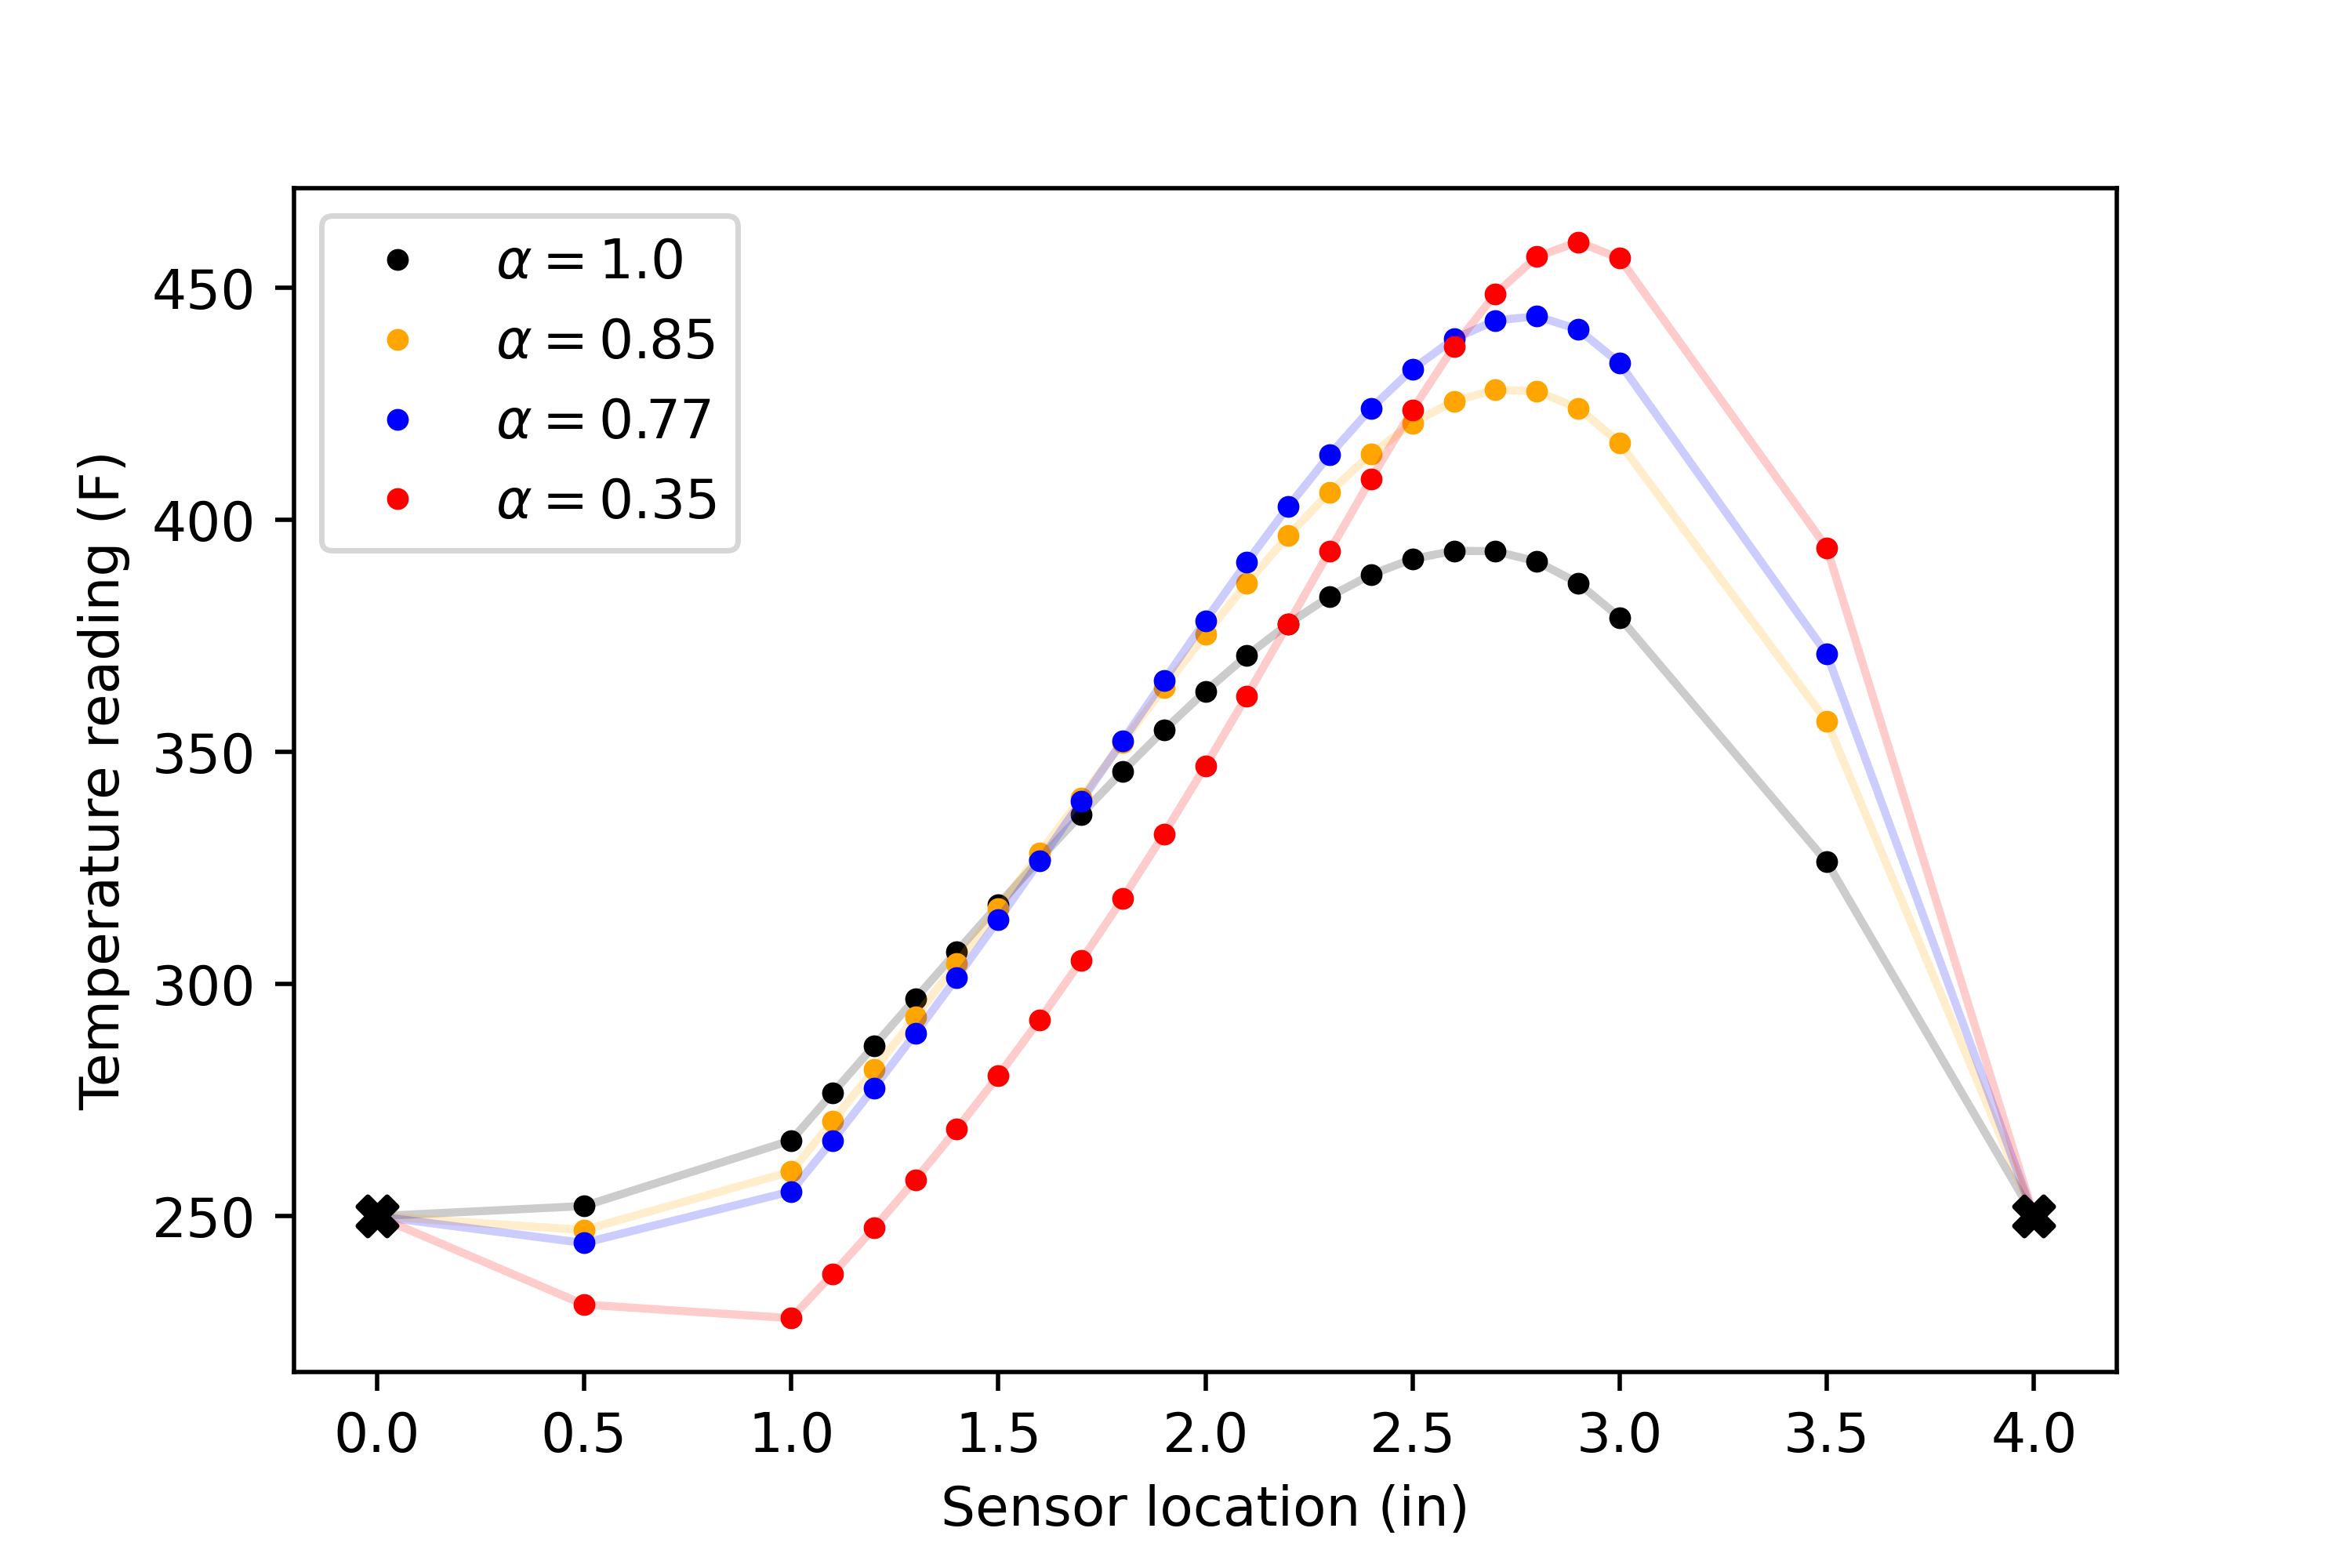

This chart was generated by the following Python code:
import timescalecalculus as tsc
import scipy.optimize as so
import matplotlib.pyplot as plt
import numpy as np
#ts=tsc.integers(0,5)
ts=tsc.timescale([0, 0.5, 1, 1.1, 1.2, 1.3, 1.4, 1.5, 1.6, 1.7, 1.8, 1.9, 2.0, 2.1, 2.2, 2.3, 2.4, 2.5, 2.6, 2.7, 2.8, 2.9, 3.0, 3.5, 4])#2.2, 2.3,#2.4, 2.5, 2.6, 2.7, 2.8, 2.9, 3.0, 3.5, 4.0])
#ts=tsc.timescale([0,1,1.2,1.3,4,4.5,4.7,5,5.1,6,7,8.2,9.9,10,10.1,10.2,10.3,14,15])
#ts=tsc.timescale([0,1,2,[4,5],6,7,8,[9,10],11,12,[13,14],15])
#ts=tsc.timescale([0,[1,2],3,[4,5],6,[7,8],9,[10,11],12,[13,14],15])
#ts=tsc.timescale([0,[1,2],3,[4,5],6,[7,8],9,[10,11],12,[13,14],15,[16,17],18,[19,20],21,[22,23],24,[25,26],27,[28,29],30,[31,32],33,[34,35],36,[37,38],39,[40,41],42,[43,44],45,[46,47],48,[49,50],51])
#ts=tsc.timescale([0,1,1.5,2,3,3.5,4,5,5.5,6,7,7.5,8,9,9.5,10,11,11.5,12,13,13.5,14,15,15.5,16,17,17.5,18,19,19.5,20,21,21.5,22,23,23.5,24,25,25.5,26,27,27.5,28,29,29.5,30,31,31.5])

initialtvalue = 0
finaltvalue = 4
initialoutputvalue = 250
finaloutputvalue = 250

def kappa0(t,alpha):
    return alpha

def kappa1(t,alpha):
    return 1-alpha

def q(t):
    return 5.00156

def p(t):
    return -t
#    return 1/(1+t)

def f(t):
    return 373.117

alpha=1.0
#
# Suppose we require boundary values as y(0)=5 and y(15)=10
#
def A(t):
    return (p(t)*kappa1(t,alpha)*kappa0(t,alpha)+kappa0(t,alpha)*kappa1(t,alpha)*p(ts.sigma(t))+kappa0(t,alpha)*kappa0(t,alpha)*ts.dderivative(lambda x: p(x),t)+q(t)*ts.mu(t))/(kappa0(t,alpha)*p(ts.sigma(t)))

def B(t):
    return (p(t)*kappa1(t,alpha)*kappa1(t,alpha)+kappa0(t,alpha)*kappa1(t,alpha)*ts.dderivative(lambda x: p(x),t)+q(t))/(kappa0(t,alpha)*p(ts.sigma(t)))
   
def y_prime_vector(vector,t):
    x1, x2= vector
    dt_vector=[x2, -A(t)*x1-B(t)*x2+f(t)/(kappa0(t,alpha)*p(ts.sigma(t)))]
    return dt_vector

#def soln(t):
#    return ts.solve_ode_system_for_t([1,-3], 0, t, y_prime_vector)[0]

# the following function evaluates the solution at t=15 and subtracts the boundary value we want
def minimizethis(a):
    return abs(ts.solve_ode_system_for_t([initialoutputvalue,a],0,finaltvalue,y_prime_vector)[0]-finaloutputvalue)

# now we minimize that function to find the value of a that causes the minimimum -- this will yield an initial value for y'(0) that 
# gives us the boundary value we are looking for
#print("to get y(15)=10, take initial condition y'(0)="+str(so.broyden1(minimizethis,5)))    

initvalue=so.newton_krylov(minimizethis,initialoutputvalue)
def soln(t):
    return ts.solve_ode_system_for_t([initialoutputvalue,initvalue], 0, t, y_prime_vector)[0]

plt.scatter([initialtvalue,finaltvalue],[initialoutputvalue,finaloutputvalue],marker='X',color='black',zorder=3,s=50)

ts.plot(soln,color='black',label=r'$\alpha=$'+str(alpha),zorder=2)
plt.plot(ts.ts,[soln(t) for t in ts.ts],color='black',alpha=0.2)
alpha=0.85
initvalue=so.broyden1(minimizethis,initialoutputvalue)
ts.plot(soln,color='orange',label=r'$\alpha=$'+str(alpha),zorder=2)
plt.plot(ts.ts,[soln(t) for t in ts.ts],color='orange',alpha=0.2)
alpha=0.77
initvalue=so.broyden1(minimizethis,initialoutputvalue)
ts.plot(soln,color='blue',label=r'$\alpha=$'+str(alpha),zorder=2)
plt.plot(ts.ts,[soln(t) for t in ts.ts],color='blue',alpha=0.2)
alpha=0.35
initvalue=so.broyden1(minimizethis,initialoutputvalue)
ts.plot(soln,color='red',label=r'$\alpha=$'+str(alpha),zorder=2)
plt.plot(ts.ts,[soln(t) for t in ts.ts],color='red',alpha=0.2)


plt.xlabel("Sensor location (in)")
plt.ylabel("Temperature reading (F)")

ts.plt.legend()
plt.savefig('coolingproblem.png',dpi=500)
